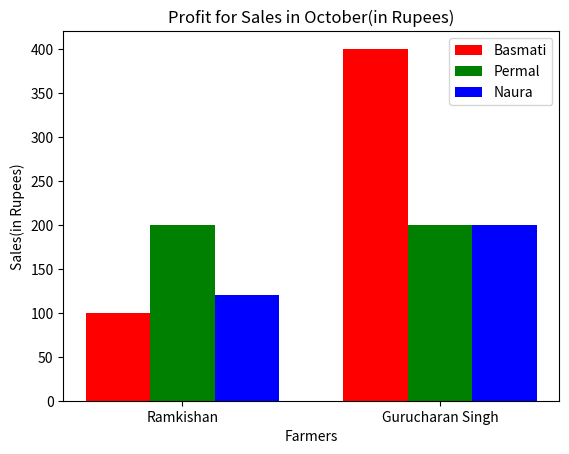

Write Python code to recreate this figure.
# -*- coding: utf-8 -*-
"""Assignment10_5.ipynb

Automatically generated by Colaboratory.

Original file is located at
    https://colab.research.google.com/drive/1NdH0QVAvN5_juirzMCkm3-qQldiyCrx-
"""

#Profit for Sales in October(in Rupees)
#Code by K.A. Raja Babu
#June 14 ,2021
import numpy as np
import matplotlib.pyplot as plt
  
N = 2
ind = np.arange(N) 
width = 0.25
  
xvals = [100,400]
bar1 = plt.bar(ind, xvals, width, color = 'r')
  
yvals = [200,200]
bar2 = plt.bar(ind+width, yvals, width, color='g')
  
zvals = [120,200]
bar3 = plt.bar(ind+width*2, zvals, width, color = 'b')
  
plt.xlabel("Farmers")
plt.ylabel('Sales(in Rupees)')
plt.title("Profit for Sales in October(in Rupees)")
  
plt.xticks(ind+width,['Ramkishan', 'Gurucharan Singh'])
plt.legend( (bar1, bar2, bar3), ('Basmati', 'Permal', 'Naura') )
plt.show()
